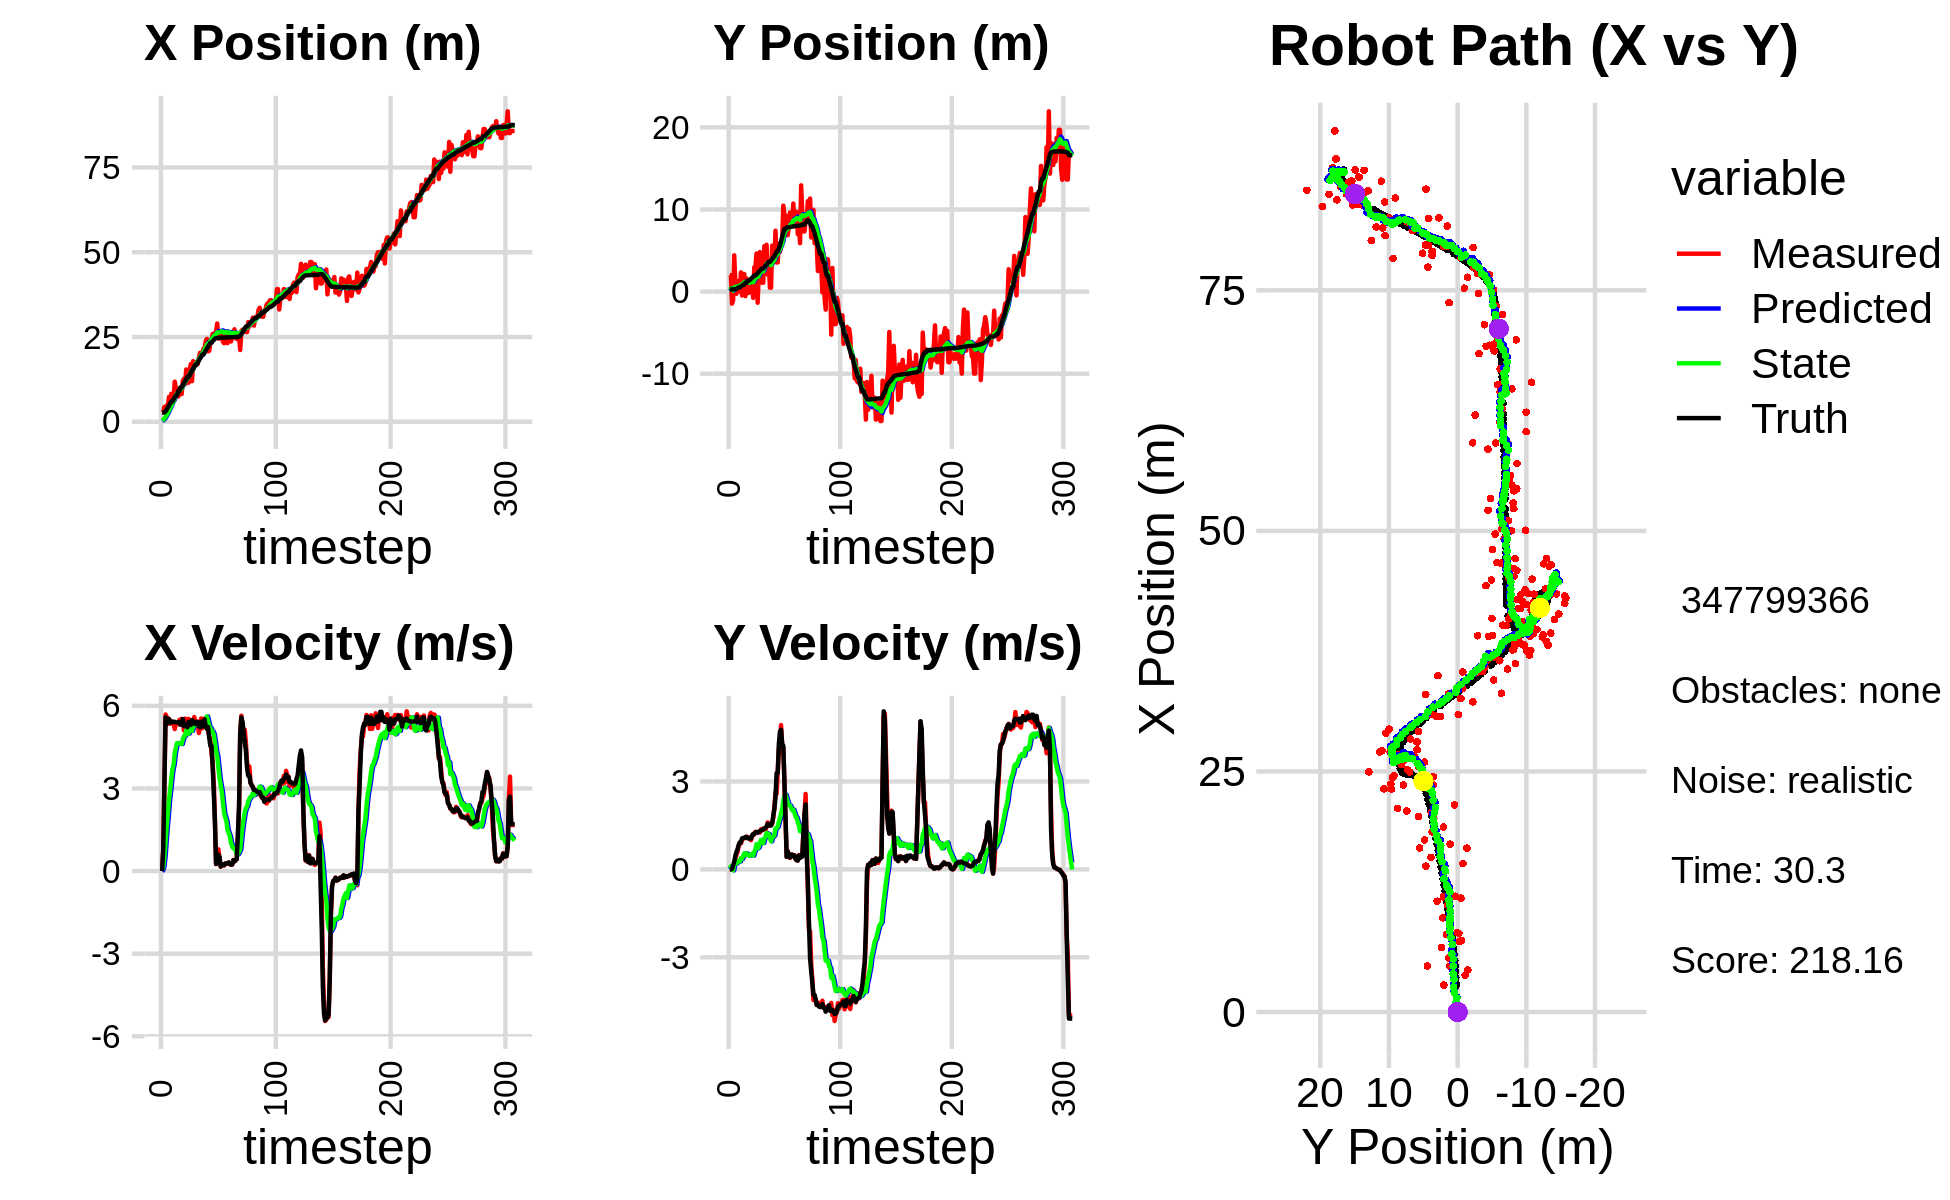

The file beside this chart, header and first rows:
3.437133312272789620e+00, 1.412753672182555764e+00, 0.000000000000000000e+00, 0.000000000000000000e+00, 0.000000000000000000e+00, 0.000000000000000000e+00, 0.000000000000000000e+00, 0.000000000000000000e+00, 2.193561573452366964e-01, 9.743155702799351225e-02, 0.000000000000000000e+00, 0.000000000000000000e+00, 2.721176862342869818e+00, 2.661640357069653406e-01, 0.000000000000000000e+00, 0.000000000000000000e+00, 0.000000000000000000e+00, -3.909687220584601164e-04
2.808095603887652114e+00, 1.997084827179375743e+00, 0.000000000000000000e+00, -0.000000000000000000e+00, 2.193561573452366964e-01, 9.743155702799351225e-02, 0.000000000000000000e+00, 0.000000000000000000e+00, 3.899487652389356795e-01, 2.322389522949785956e-01, 3.200935893148242062e-02, 4.687877095414637318e-02, 2.721176862342869818e+00, 2.661640357069653406e-01, 0.000000000000000000e+00, 0.000000000000000000e+00, 0.000000000000000000e+00, 5.320585478330031037e-05
2.808095603887652114e+00, 1.997084827179375743e+00, 7.720000133001815312e-01, -4.783151128262921360e-05, 3.931497011320839174e-01, 2.369268293903932232e-01, 3.200935893148242062e-02, 4.687877095414637318e-02, 5.798247390635001830e-01, 3.678594252638474060e-01, 1.453148705000769647e-01, 1.039524505772936869e-01, 2.721176862342869818e+00, 2.661640357069653406e-01, 8.000000000000000444e-01, 0.000000000000000000e+00, 8.000000119209289551e-01, 6.195791502250358462e-05
4.377786397542770658e+00, -1.466970920918710730e+00, 3.154987124903974927e+00, 9.003397114547376581e-03, 5.943562261135079128e-01, 3.782546703215767803e-01, 1.453148705000769647e-01, 1.039524505772936869e-01, 9.760285450913784855e-01, 2.268120317607926761e-01, 5.150462528920329852e-01, 1.730400494574964310e-02, 2.755051374547234921e+00, 2.661657334680602172e-01, 3.200000000000000178e+00, 1.400000000000000029e-02, 3.200000047683715820e+00, -2.853695536032319069e-03
3.821779846571627726e+00, -1.109804262361251848e+00, 5.687993412696636497e+00, 1.070206187748549698e-01, 1.027533170380581673e+00, 2.285424322553676335e-01, 5.150462528920329852e-01, 1.730400494574964310e-02, 1.453256301841110876e+00, 1.212244900756200144e-01, 1.066348386789139902e+00, -3.534967288909483113e-02, 3.038800000830696124e+00, 2.671216829566185336e-01, 5.583000000000000185e+00, 1.400000000000000133e-01, 5.585000038146972656e+00, -1.881296001374721527e-02
4.785685896504495496e+00, 4.415087449072776060e+00, 5.593009956773810742e+00, 1.052334879734119627e-01, 1.559891140520024866e+00, 1.176895227867105348e-01, 1.066348386789139902e+00, -3.534967288909483113e-02, 2.033158607359176084e+00, 4.952373930838409044e-01, 1.603570437863014453e+00, 1.798813363772368279e-01, 3.601818800042326796e+00, 2.780878414926420961e-01, 5.331000000000000405e+00, 2.570000000000000062e-01, 5.336999893188476562e+00, -1.881296001374721527e-02
4.766842662968237221e+00, 1.122492476021719199e+00, 5.547273981523203723e+00, 3.451323647699983121e-01, 2.193515651145477641e+00, 5.132255267215646288e-01, 1.603570437863014453e+00, 1.798813363772368279e-01, 2.608188386198824205e+00, 5.753013150295073208e-01, 2.071763644952788752e+00, 2.218181692927909399e-01, 4.217880963821730056e+00, 3.137001235096081864e-01, 5.456000000000000405e+00, 4.630000000000000226e-01, 5.474999904632568359e+00, -6.213647872209548950e-02
7.328262567613839096e+00, -2.700166037240205319e-01, 5.439377703517369156e+00, 5.074812701442029672e-01, 2.815364750694103080e+00, 5.974831319587864398e-01, 2.071763644952788752e+00, 2.218181692927909399e-01, 3.395321243272038991e+00, 5.334996258813177183e-01, 2.592357645700912538e+00, 1.991326126926458717e-01, 4.737042188501455975e+00, 3.597437809639394413e-01, 5.525999999999999801e+00, 5.939999999999999725e-01, 5.558000087738037109e+00, -9.302837401628494263e-02
5.610154806983460141e+00, 1.267494797381607752e+00, 5.349562738778065096e+00, 6.079741888855044740e-01, 3.654557007842130112e+00, 5.534128871505823444e-01, 2.592357645700912538e+00, 1.991326126926458717e-01, 3.977015205435408873e+00, 6.387779125709146522e-01, 2.932086089607274459e+00, 2.612110798429084779e-01, 5.369507550575324473e+00, 4.303348057761358647e-01, 5.400000000000000355e+00, 6.889999999999999458e-01, 5.443999767303466797e+00, -1.131637766957283020e-01
8.238915681595536000e+00, 2.258919145066087472e-02, 5.443749391859554088e+00, 8.053565455802629280e-01, 4.270223814396135964e+00, 6.648990205552054444e-01, 2.932086089607274459e+00, 2.612110798429084779e-01, 4.776296984699814452e+00, 6.323197181789113053e-01, 3.356124976311164243e+00, 2.636436241082816823e-01, 5.988579511005181821e+00, 5.201480525158286294e-01, 5.394000000000000128e+00, 8.339999999999999636e-01, 5.458000183105468750e+00, -1.468761563301086426e-01
8.238915681595536000e+00, 2.258919145066087472e-02, 5.355919336370503103e+00, 8.816528638903616821e-01, 5.111909482330930565e+00, 6.586840805897394846e-01, 3.356124976311164243e+00, 2.636436241082816823e-01, 5.515432857124605626e+00, 6.295929526467938242e-01, 3.692083424755440824e+00, 2.695244029050890555e-01, 5.988579511005181821e+00, 5.201480525158286294e-01, 5.424000000000000377e+00, 9.210000000000000409e-01, 5.501999855041503906e+00, -1.631496548652648926e-01
6.694886408386555132e+00, 2.345487072299969444e+00, 5.355919336370503103e+00, 8.816528638903616821e-01, 5.884641199600149974e+00, 6.565453929373027409e-01, 3.692083424755440824e+00, 2.695244029050890555e-01, 6.049110613582397100e+00, 8.434092532207908555e-01, 3.876009396616775682e+00, 3.873604514055257186e-01, 6.609631299428171403e+00, 6.218609352380504163e-01, 5.424000000000000377e+00, 9.210000000000000409e-01, 5.501999855041503906e+00, -1.631496548652648926e-01
1.182940459228018426e+01, -4.737810945053201883e-01, 5.156577557547985080e+00, 1.007087810049153820e+00, 6.436711553244074402e+00, 8.821452983613434773e-01, 3.876009396616775682e+00, 3.873604514055257186e-01, 7.026933154832318174e+00, 7.846768586003320944e-01, 4.271007377401707217e+00, 3.563925618141681184e-01, 7.238159894794272020e+00, 7.347190527650733216e-01, 5.419999999999999929e+00, 1.058000000000000052e+00, 5.521999835968017578e+00, -1.928738057613372803e-01
9.795754671175490813e+00, 2.144556148668090856e+00, 5.374405635839501372e+00, 1.065460494195573649e+00, 7.454033892572488718e+00, 8.203161147817489285e-01, 4.271007377401707217e+00, 3.563925618141681184e-01, 7.739383355560431887e+00, 9.778403269986974955e-01, 4.488266045595141307e+00, 4.590626513594930902e-01, 7.758332013469803279e+00, 8.359216288757628233e-01, 5.397999999999999687e+00, 1.070000000000000062e+00, 5.502999782562255859e+00, -1.957095414400100708e-01
9.795754671175490813e+00, 2.144556148668090856e+00, 5.374405635839501372e+00, 1.065460494195573649e+00, 8.188209960119946729e+00, 1.023746592134646693e+00, 4.488266045595141307e+00, 4.590626513594930902e-01, 8.391054417551373490e+00, 1.157268124540029586e+00, 4.647929927384866211e+00, 5.452870416392637809e-01, 7.758332013469803279e+00, 8.359216288757628233e-01, 5.397999999999999687e+00, 1.070000000000000062e+00, 5.502999782562255859e+00, -1.957095414400100708e-01
7.434999942385216443e+00, -5.554200563656688239e-01, 5.337971656872995574e+00, 1.069201597838671747e+00, 8.855847410289859667e+00, 1.211796828703955997e+00, 4.647929927384866211e+00, 5.452870416392637809e-01, 8.752578015446966120e+00, 1.069820916848365444e+00, 4.629700829212276325e+00, 4.885896796416599464e-01, 9.025904417028771221e+00, 1.087994559355350610e+00, 5.413000000000000256e+00, 1.102999999999999980e+00, 5.524000167846679688e+00, -1.976850628852844238e-01
8.070545792528783124e+00, 1.607266142705950474e+00, 5.485692134785223217e+00, 1.120706271086969075e+00, 9.215548098368193664e+00, 1.118679884812531444e+00, 4.629700829212276325e+00, 4.885896796416599464e-01, 9.147677818001076488e+00, 1.193620952621082809e+00, 4.639870905714001736e+00, 5.445411616591896431e-01, 9.025904417028771221e+00, 1.087994559355350610e+00, 5.411999999999999922e+00, 1.106999999999999984e+00, 5.524000167846679688e+00, -2.015231251716613770e-01
8.175785422071541575e+00, -1.633073847929891464e-01, 5.502239004052122517e+00, 1.104495275607381144e+00, 9.611664908572477017e+00, 1.248075068787001696e+00, 4.639870905714001736e+00, 5.445411616591896431e-01, 9.515514644778036768e+00, 1.140734750831762456e+00, 4.635010019123217972e+00, 5.065330772534992754e-01, 1.014109682997923301e+01, 1.314320847073303211e+00, 5.312000000000000277e+00, 1.066000000000000059e+00, 5.418000221252441406e+00, -1.981027722358703613e-01
8.175785422071541575e+00, -1.633073847929891464e-01, 5.527169237091675846e+00, 1.076365038971329291e+00, 9.979015646690358565e+00, 1.191388058557112384e+00, 4.635010019123217972e+00, 5.065330772534992754e-01, 9.848302293333924595e+00, 1.089663146168318386e+00, 4.613028563885572808e+00, 4.716565234074276414e-01, 1.014109682997923301e+01, 1.314320847073303211e+00, 5.402999999999999581e+00, 1.050000000000000044e+00, 5.504000186920166016e+00, -1.923335045576095581e-01
1.203407502136818685e+01, 3.607529834725720086e-01, 5.457837960913883180e+00, 1.066172757993404163e+00, 1.030960514972248276e+01, 1.136828798509061045e+00, 4.613028563885572808e+00, 4.716565234074276414e-01, 1.052216206455169001e+01, 1.090548877506474890e+00, 4.774739719284439410e+00, 4.651256850838049739e-01, 1.075650095932243921e+01, 1.434889002401988023e+00, 5.520999999999999908e+00, 1.078000000000000069e+00, 5.625000000000000000e+00, -1.929176300764083862e-01
1.268091368679698228e+01, 1.210511728892648575e+00, 5.108442156576195714e+00, 9.979193047011299944e-01, 1.099963603648013333e+01, 1.137061446014855370e+00, 4.774739719284439410e+00, 4.651256850838049739e-01, 1.118165306715300211e+01, 1.167863893929030006e+00, 4.891773092802378819e+00, 4.951367204204089600e-01, 1.138659167226847480e+01, 1.557457848836636405e+00, 5.267999999999999794e+00, 1.050999999999999934e+00, 5.372000217437744141e+00, -1.929176300764083862e-01
1.109964746195796437e+01, 1.454972236363403670e+00, 5.533626499055797510e+00, 1.145765694908749355e+00, 1.167083037643324062e+01, 1.217377565971070830e+00, 4.891773092802378819e+00, 4.951367204204089600e-01, 1.164785183800913515e+01, 1.268801425751842515e+00, 4.914535311922616501e+00, 5.384860197238163781e-01, 1.199554896332589138e+01, 1.681424065232560716e+00, 5.312999999999999723e+00, 1.155000000000000027e+00, 5.436999797821044922e+00, -2.041700333356857300e-01
1.543119001383270117e+01, -7.643873256700088881e-01, 5.181065944260667244e+00, 1.163037004373054462e+00, 1.213930536920139680e+01, 1.322650027724224131e+00, 4.914535311922616501e+00, 5.384860197238163781e-01, 1.247583341453831629e+01, 1.154060802858081436e+00, 5.111571681873431139e+00, 4.721747626050628588e-01, 1.260470080379084834e+01, 1.816031976279654403e+00, 5.283999999999999808e+00, 1.209000000000000075e+00, 5.420000076293945312e+00, -2.208178490400314331e-01
1.151355886428700614e+01, 2.975339098560321194e+00, 5.253770979933167773e+00, 1.208622881377215519e+00, 1.298699058272566020e+01, 1.201278279118587644e+00, 5.111571681873431139e+00, 4.721747626050628588e-01, 1.284980298950971367e+01, 1.400899658453270025e+00, 5.045027514150171477e+00, 5.908103502229911097e-01, 1.320876193029146783e+01, 1.954621954918170479e+00, 5.222999999999999865e+00, 1.201999999999999957e+00, 5.360000133514404297e+00, -2.261145859956741333e-01
1.151355886428700614e+01, 2.975339098560321194e+00, 5.526767639960368683e+00, 1.279752652847170991e+00, 1.335430574092473144e+01, 1.459980693475569247e+00, 5.045027514150171477e+00, 5.908103502229911097e-01, 1.319854388138553070e+01, 1.633060206953702576e+00, 4.987061632286579282e+00, 6.948795470707416211e-01, 1.320876193029146783e+01, 1.954621954918170479e+00, 5.421000000000000263e+00, 1.260999999999999899e+00, 5.565999984741210938e+00, -2.275450974702835083e-01
1.515708422608810935e+01, 4.642344875933653192e+00, 5.304319583930692694e+00, 1.264675254911282298e+00, 1.369725004461418827e+01, 1.702548161660776715e+00, 4.987061632286579282e+00, 6.948795470707416211e-01, 1.385673517267994903e+01, 2.004266875598953668e+00, 5.090883799019765732e+00, 8.589497531357694893e-01, 1.381983256330125442e+01, 2.096356794002224078e+00, 5.344999999999999751e+00, 1.274999999999999911e+00, 5.493999958038330078e+00, -2.340539544820785522e-01
1.702657866415117383e+01, -1.353885130005594517e+00, 5.363902062962388584e+00, 1.260419446543772581e+00, 1.436582355258192578e+01, 2.090161850912530817e+00, 5.090883799019765732e+00, 8.589497531357694893e-01, 1.464081994578404178e+01, 1.783970785095623679e+00, 5.254854569587544155e+00, 7.191286239899983279e-01, 1.443664622318025614e+01, 2.242698475466588182e+00, 5.304999999999999716e+00, 1.256000000000000005e+00, 5.452000141143798828e+00, -2.307947278022766113e-01
1.197301387741581102e+01, 2.086298897537176344e+00, 5.380516759600892485e+00, 1.264028421940853297e+00, 1.516630540274279682e+01, 1.855883647494623423e+00, 5.254854569587544155e+00, 7.191286239899983279e-01, 1.485956650588934025e+01, 1.901573533931415261e+00, 5.095575335889281909e+00, 7.563290111180043240e-01, 1.504674410757573533e+01, 2.386508628209241145e+00, 5.485000000000000320e+00, 1.282999999999999918e+00, 5.632999897003173828e+00, -2.307427376508712769e-01
1.788324379883494331e+01, 4.817427798396091809e+00, 5.347417946421601620e+00, 1.256252618526342957e+00, 1.536912403947826888e+01, 1.977206435043215693e+00, 5.095575335889281909e+00, 7.563290111180043240e-01, 1.562865257172214939e+01, 2.266284748342681787e+00, 5.249994052731894456e+00, 9.119105718279163497e-01, 1.567497134189392227e+01, 2.535044118516060596e+00, 5.370000000000000107e+00, 1.308000000000000052e+00, 5.526999950408935547e+00, -2.307427376508712769e-01
1.606905066957580175e+01, 3.875763102172728125e+00, 5.592162191381858882e+00, 1.367761190376393987e+00, 1.615365197699533795e+01, 2.357475805525473422e+00, 5.249994052731894456e+00, 9.119105718279163497e-01, 1.616293780468250674e+01, 2.520281150359930944e+00, 5.273806388212667784e+00, 1.004192631040094819e+00, 1.629417109475170022e+01, 2.686079903657741408e+00, 5.426000000000000156e+00, 1.326000000000000068e+00, 5.585999965667724609e+00, -2.398761063814163208e-01
1.744045001260776573e+01, 1.077921553851778791e+00, 5.401993960939609707e+00, 1.337044084103326647e+00, 1.669031844350377369e+01, 2.620700413463940226e+00, 5.273806388212667784e+00, 1.004192631040094819e+00, 1.677047936913952597e+01, 2.490291962059998365e+00, 5.324267270743268554e+00, 9.491294069070523864e-01, 1.681027483888625440e+01, 2.814009113713275223e+00, 5.338000000000000078e+00, 1.336999999999999966e+00, 5.502999782562255859e+00, -2.426331639289855957e-01
1.744045001260776573e+01, 1.077921553851778791e+00, 5.426098701440243310e+00, 1.376610851856860052e+00, 1.730290609621385300e+01, 2.585204902750703582e+00, 5.324267270743268554e+00, 9.491294069070523864e-01, 1.732162924587643360e+01, 2.462291698934402362e+00, 5.339999785110916442e+00, 9.003120999628058119e-01, 1.681027483888625440e+01, 2.814009113713275223e+00, 5.416000000000000369e+00, 1.389000000000000012e+00, 5.591000080108642578e+00, -2.484596371650695801e-01
1.704944598672463840e+01, 5.534244938698786420e+00, 5.426098701440243310e+00, 1.376610851856860052e+00, 1.785562922438752409e+01, 2.552322908930682921e+00, 5.339999785110916442e+00, 9.003120999628058119e-01, 1.778098180717754317e+01, 2.853541469429145216e+00, 5.304289491422545133e+00, 1.060991403838894787e+00, 1.742803263656974977e+01, 2.971013231759136453e+00, 5.416000000000000369e+00, 1.389000000000000012e+00, 5.591000080108642578e+00, -2.484596371650695801e-01
1.871523684226041340e+01, 3.699956401639505454e+00, 5.013575799148592971e+00, 1.353257197348252783e+00, 1.831141075631979831e+01, 2.959640609813034562e+00, 5.304289491422545133e+00, 1.060991403838894787e+00, 1.833608060257332895e+01, 3.042056139319538222e+00, 5.301693700514494623e+00, 1.109309509214624123e+00, 1.805692362764375858e+01, 3.134729547933525762e+00, 5.267999999999999794e+00, 1.423000000000000043e+00, 5.456999778747558594e+00, -2.636359333992004395e-01
2.033478832182814955e+01, 5.701046868373797594e+00, 5.191406906650908759e+00, 1.445895802518401885e+00, 1.886624997262477876e+01, 3.152987090241000434e+00, 5.301693700514494623e+00, 1.109309509214624123e+00, 1.900461944336698394e+01, 3.407254072421793456e+00, 5.370593894157041248e+00, 1.243133938650030412e+00, 1.866604685729890178e+01, 3.299594327023184448e+00, 5.222999999999999865e+00, 1.455999999999999961e+00, 5.421999931335449219e+00, -2.716331183910369873e-01
1.922455995532801509e+01, 2.061729712914021739e+00, 5.542079117672191302e+00, 1.602098832674659468e+00, 1.954167883278268647e+01, 3.531567466286796630e+00, 5.370593894157041248e+00, 1.243133938650030412e+00, 1.951938678218806800e+01, 3.409165647121926490e+00, 5.367932727129084647e+00, 1.192752455526385535e+00, 1.916560816764843622e+01, 3.439001247078540491e+00, 5.424999999999999822e+00, 1.550000000000000044e+00, 5.642000198364257812e+00, -2.814076840877532959e-01
2.010930448718169572e+01, 3.489758132608984820e+00, 5.189514793149173855e+00, 1.500179881182262864e+00, 2.005618005490097744e+01, 3.528440892674565177e+00, 5.367932727129084647e+00, 1.192752455526385535e+00, 2.005222296339732679e+01, 3.538288205682780685e+00, 5.355994046251004725e+00, 1.205862926533445956e+00, 1.978536295870732431e+01, 3.618817730635449426e+00, 5.248999999999999666e+00, 1.538000000000000034e+00, 5.468999862670898438e+00, -2.814076840877532959e-01
2.152937245344387307e+01, 4.716386041152284547e-01, 5.382797307220402061e+00, 1.551740893078695338e+00, 2.058782236802242593e+01, 3.658874498336125214e+00, 5.355994046251004725e+00, 1.205862926533445956e+00, 2.068154818823565932e+01, 3.374491941441396747e+00, 5.408236690058507712e+00, 1.075681079442655452e+00, 1.978536295870732431e+01, 3.618817730635449426e+00, 5.261000000000000121e+00, 1.493999999999999995e+00, 5.468999862670898438e+00, -2.806680798530578613e-01
2.152937245344387307e+01, 4.716386041152284547e-01, 5.538524313339666882e+00, 1.507430198378005626e+00, 2.122237185724150876e+01, 3.482060049385662381e+00, 5.408236690058507712e+00, 1.075681079442655452e+00, 2.125917742527879994e+01, 3.218063514919400792e+00, 5.435327092383180236e+00, 9.578176252790951972e-01, 2.038988566332226426e+01, 3.791182681221794581e+00, 5.508000000000000007e+00, 1.497999999999999998e+00, 5.708000183105468750e+00, -2.657349705696105957e-01
2.384769177400897888e+01, 5.595192714136752343e+00, 5.276527045442269248e+00, 1.548310090338188560e+00, 2.180271013451711681e+01, 3.313845277447310167e+00, 5.435327092383180236e+00, 9.578176252790951972e-01, 2.199512532743989368e+01, 3.554133971139345594e+00, 5.530839785489189531e+00, 1.091575798243006989e+00, 2.101028323113773055e+01, 3.960893078814285762e+00, 5.246999999999999886e+00, 1.576999999999999957e+00, 5.479000091552734375e+00, -2.854216992855072021e-01
2.444690465870450069e+01, 3.531141742541864748e+00, 5.333604361406647065e+00, 1.771175663131154598e+00, 2.254820930598881290e+01, 3.663291550963646337e+00, 5.530839785489189531e+00, 1.091575798243006989e+00, 2.272430162016577526e+01, 3.680662029852705963e+00, 5.615400218727198300e+00, 1.118395742718882646e+00, 2.162210154484182922e+01, 4.142938538937182891e+00, 5.160999999999999588e+00, 1.822999999999999954e+00, 5.473999977111816406e+00, -3.206208348274230957e-01
2.075900685786547584e+01, 3.834910078814703027e+00, 5.191313813338116034e+00, 2.129221119654179262e+00, 2.328584164203849483e+01, 3.792501604124594028e+00, 5.615400218727198300e+00, 1.118395742718882646e+00, 2.301621554348790966e+01, 3.840792785284802058e+00, 5.446061274965296128e+00, 1.169299713122416762e+00, 2.211764407145944134e+01, 4.312927409464015760e+00, 5.232999999999999652e+00, 2.061999999999999833e+00, 5.624000072479248047e+00, -3.892262578010559082e-01
2.089365839910861666e+01, 7.413706227061610754e+00, 4.898491346265977597e+00, 2.632394743961704364e+00, 2.356082167098443847e+01, 3.957722756597043645e+00, 5.446061274965296128e+00, 1.169299713122416762e+00, 2.327108710775631906e+01, 4.346633301424683182e+00, 5.259050107477126090e+00, 1.399438243277266292e+00, 2.271076655397708777e+01, 4.562374277503122855e+00, 4.857000000000000206e+00, 2.476999999999999869e+00, 5.452000141143798828e+00, -4.931094348430633545e-01
2.358071970944147822e+01, 3.547142549491526964e+00, 4.793668422645715133e+00, 2.576064071173026715e+00, 2.379699211850403273e+01, 4.486577125752409856e+00, 5.259050107477126090e+00, 1.399438243277266292e+00, 2.375186741836516191e+01, 4.449859585649766025e+00, 5.209055913340632671e+00, 1.413113951037688887e+00, 2.326017641977300698e+01, 4.868005915635762904e+00, 4.549000000000000377e+00, 3.285000000000000142e+00, 5.611000061035156250e+00, -4.931094348430633545e-01
2.358071970944147822e+01, 3.547142549491526964e+00, 4.315194163863235843e+00, 3.315789856613335473e+00, 2.427277300969922536e+01, 4.591170980753535247e+00, 5.209055913340632671e+00, 1.413113951037688887e+00, 2.415896675350094469e+01, 4.576441989808080812e+00, 5.098332701933028233e+00, 1.457124629345277533e+00, 2.326017641977300698e+01, 4.868005915635762904e+00, 4.549000000000000377e+00, 3.285000000000000142e+00, 5.611000061035156250e+00, -6.551727056503295898e-01
2.589770293183304517e+01, 5.829799874297786566e+00, 3.946129067847060412e+00, 4.089566649062345682e+00, 2.466880002369424574e+01, 4.722154452742608477e+00, 5.098332701933028233e+00, 1.457124629345277533e+00, 2.473012963334852543e+01, 4.941610479709746429e+00, 5.068296843759378056e+00, 1.635639514660213178e+00, 2.375312876706770027e+01, 5.257532759894274932e+00, 3.826000000000000068e+00, 4.277000000000000135e+00, 5.738999843597412109e+00, -8.032463192939758301e-01
2.597792983010280210e+01, 4.823184474064385441e+00, 3.206454737489451201e+00, 4.170943617708049445e+00, 2.523695931772446244e+01, 5.105174431175767857e+00, 5.068296843759378056e+00, 1.635639514660213178e+00, 2.521396896078631755e+01, 5.189778777574200141e+00, 4.953624502216710468e+00, 1.745402445670442892e+00, 2.411121153768491610e+01, 5.628950758940616694e+00, 2.826999999999999957e+00, 4.701999999999999957e+00, 5.486000061035156250e+00, -9.153965115547180176e-01
2.548696243716086585e+01, 5.693886919401152547e+00, 1.841666288117618899e+00, 4.923851537399280609e+00, 2.570933141100798736e+01, 5.364319022141244453e+00, 4.953624502216710468e+00, 1.745402445670442892e+00, 2.552762150214443793e+01, 5.534576983476846124e+00, 4.684340274217351663e+00, 1.914491600274786487e+00, 2.449305510498537686e+01, 6.147854014833319169e+00, 1.782999999999999918e+00, 4.764000000000000234e+00, 5.085999965667724609e+00, -1.212876677513122559e+00
2.657788252818999553e+01, 6.260422064959986876e+00, 2.534959167799213375e-01, 4.213381357361725144e+00, 2.599605552956617416e+01, 5.726026143504324928e+00, 4.684340274217351663e+00, 1.914491600274786487e+00, 2.582545483909006379e+01, 5.876987217251285145e+00, 4.348664508510851512e+00, 2.050432462355401775e+00, 2.467774653400206830e+01, 6.662947340840121413e+00, 2.560000000000000053e-01, 4.278999999999999915e+00, 4.285999774932861328e+00, -1.510704278945922852e+00
2.897687172897993690e+01, 1.046759407113393436e+01, 4.318971708112205876e-01, 4.151594759910956611e+00, 2.626032128994114956e+01, 6.082030463486825411e+00, 4.348664508510851512e+00, 2.050432462355401775e+00, 2.632551170630998882e+01, 6.586239399362361802e+00, 4.168940170188959904e+00, 2.354294074144121396e+00, 2.470891833292351691e+01, 7.170814677296933226e+00, 4.390000000000000013e-01, 4.214000000000000412e+00, 4.236999988555908203e+00, -1.467137575149536133e+00
2.456211493868300977e+01, 9.280441566694388911e+00, 7.905670171190155582e-01, 2.989225290710574523e+00, 2.674240572332888632e+01, 6.821668806776774119e+00, 4.168940170188959904e+00, 2.354294074144121396e+00, 2.635497109931485227e+01, 7.080554980338658488e+00, 3.773588282430170970e+00, 2.498358301529515657e+00, 2.476025843592985254e+01, 7.623508616249147885e+00, 5.989999999999999769e-01, 2.976999999999999869e+00, 3.036999940872192383e+00, -1.312243819236755371e+00
2.456211493868300977e+01, 9.280441566694388911e+00, 4.499993334918532817e-01, 1.701499505226948816e+00, 2.673232992755787052e+01, 7.330390810491610232e+00, 3.773588282430170970e+00, 2.498358301529515657e+00, 2.634869848956709859e+01, 7.478727652765305045e+00, 3.383304294547204272e+00, 2.549649829123892708e+00, 2.476025843592985254e+01, 7.623508616249147885e+00, 5.160000000000000142e-01, 1.762999999999999901e+00, 1.837000012397766113e+00, -1.312243819236755371e+00
2.671892356864157136e+01, 6.880790575025826250e+00, 1.576586316506998209e-01, 4.289437542575439966e-01, 2.668702891902182017e+01, 7.733692635677694049e+00, 3.383304294547204272e+00, 2.549649829123892708e+00, 2.652441599798606120e+01, 7.560611250694745600e+00, 3.118122983563571538e+00, 2.407657606274534068e+00, 2.481365180007988158e+01, 7.807292625142003395e+00, 1.680000000000000104e-01, 4.249999999999999889e-01, 4.569999873638153076e-01, -1.218572378158569336e+00
2.671892356864157136e+01, 6.880790575025826250e+00, 2.523010154588366527e-01, 6.163604538182894110e-01, 2.683622829634241924e+01, 7.801377011322198740e+00, 3.118122983563571538e+00, 2.407657606274534068e+00, 2.667747027112898195e+01, 7.636370154813216793e+00, 2.874784856613104012e+00, 2.278495651012638845e+00, 2.481365180007988158e+01, 7.807292625142003395e+00, 2.530000000000000027e-01, 6.069999999999999840e-01, 6.570000052452087402e-01, -1.182264208793640137e+00
2.358918976728416794e+01, 7.901370759038189640e+00, 2.271280445498164435e-01, 4.866023549995414088e-01, 2.696494875679029235e+01, 7.864219719914480322e+00, 2.874784856613104012e+00, 2.278495651012638845e+00, 2.649780685755363407e+01, 7.789190013712153693e+00, 2.476373272444555518e+00, 2.193445454456076860e+00, 2.482853865619818023e+01, 7.842882796149953428e+00, 2.310000000000000109e-01, 4.859999999999999876e-01, 5.379999876022338867e-01, -1.134089946746826172e+00
2.316062712666776591e+01, 9.627400203744375773e+00, 2.002360315766804344e-01, 3.895504152473033277e-01, 2.674544418479808883e+01, 8.008534559157761024e+00, 2.476373272444555518e+00, 2.193445454456076860e+00, 2.627688712229589996e+01, 8.081620081676103240e+00, 2.097592225427057144e+00, 2.180712953307460289e+00, 2.484594416619147594e+01, 7.880081339578303812e+00, 2.129999999999999949e-01, 4.079999999999999738e-01, 4.600000083446502686e-01, -1.095997095108032227e+00
2.652092087246274588e+01, 8.258955641372187628e+00, 2.741397347673969476e-01, 4.974650007261365303e-01, 2.648664634483860425e+01, 8.299691377006849891e+00, 2.097592225427057144e+00, 2.180712953307460289e+00, 2.639631479346176590e+01, 8.222103392464338967e+00, 1.948548691969874014e+00, 2.097333494807547716e+00, 2.485691046713294128e+01, 7.901468917321612828e+00, 2.730000000000000204e-01, 5.020000000000000018e-01, 5.709999799728393555e-01, -1.067129373550415039e+00
2.652092087246274588e+01, 8.258955641372187628e+00, 2.789661337876766511e-01, 5.062231787194334531e-01, 2.659116966265875348e+01, 8.431836741945094360e+00, 1.948548691969874014e+00, 2.097333494807547716e+00, 2.649849251504688041e+01, 8.345867997518627845e+00, 1.806682304935529393e+00, 2.012324846616876162e+00, 2.485691046713294128e+01, 7.901468917321612828e+00, 2.829999999999999738e-01, 4.969999999999999973e-01, 5.709999799728393555e-01, -1.067129373550415039e+00
2.319054830037718418e+01, 1.072457067526403662e+01, 2.645097014026657756e-01, 4.430469386130597709e-01, 2.667916074554043249e+01, 8.547100482180315595e+00, 1.806682304935529393e+00, 2.012324846616876162e+00, 2.625775237980051813e+01, 8.682961663514754846e+00, 1.493737703303073205e+00, 2.036697575021677142e+00, 2.488357043263267343e+01, 7.948203250387453345e+00, 2.810000000000000275e-01, 4.470000000000000084e-01, 5.279999971389770508e-01, -1.032567858695983887e+00
2.602855885034992056e+01, 7.983338413657826926e+00, 3.072699117434853910e-01, 4.812755743502195038e-01, 2.640712615013082498e+01, 8.886631421016922161e+00, 1.493737703303073205e+00, 2.036697575021677142e+00, 2.630903226003094630e+01, 8.733586514244368715e+00, 1.375461003020764350e+00, 1.919753176602223999e+00, 2.490351462343718936e+01, 7.979179068492689098e+00, 3.130000000000000004e-01, 4.769999999999999796e-01, 5.709999799728393555e-01, -1.002584218978881836e+00
2.602855885034992056e+01, 7.983338413657826926e+00, 2.459527730092224695e-01, 3.539325197218677888e-01, 2.644657836033302445e+01, 8.925561831904591514e+00, 1.375461003020764350e+00, 1.919753176602223999e+00, 2.634754165788390878e+01, 8.768402823307360094e+00, 1.259800771569250966e+00, 1.800510969840099840e+00, 2.490351462343718936e+01, 7.979179068492689098e+00, 2.540000000000000036e-01, 3.559999999999999831e-01, 4.370000064373016357e-01, -9.634917378425598145e-01
... 248 more rows
